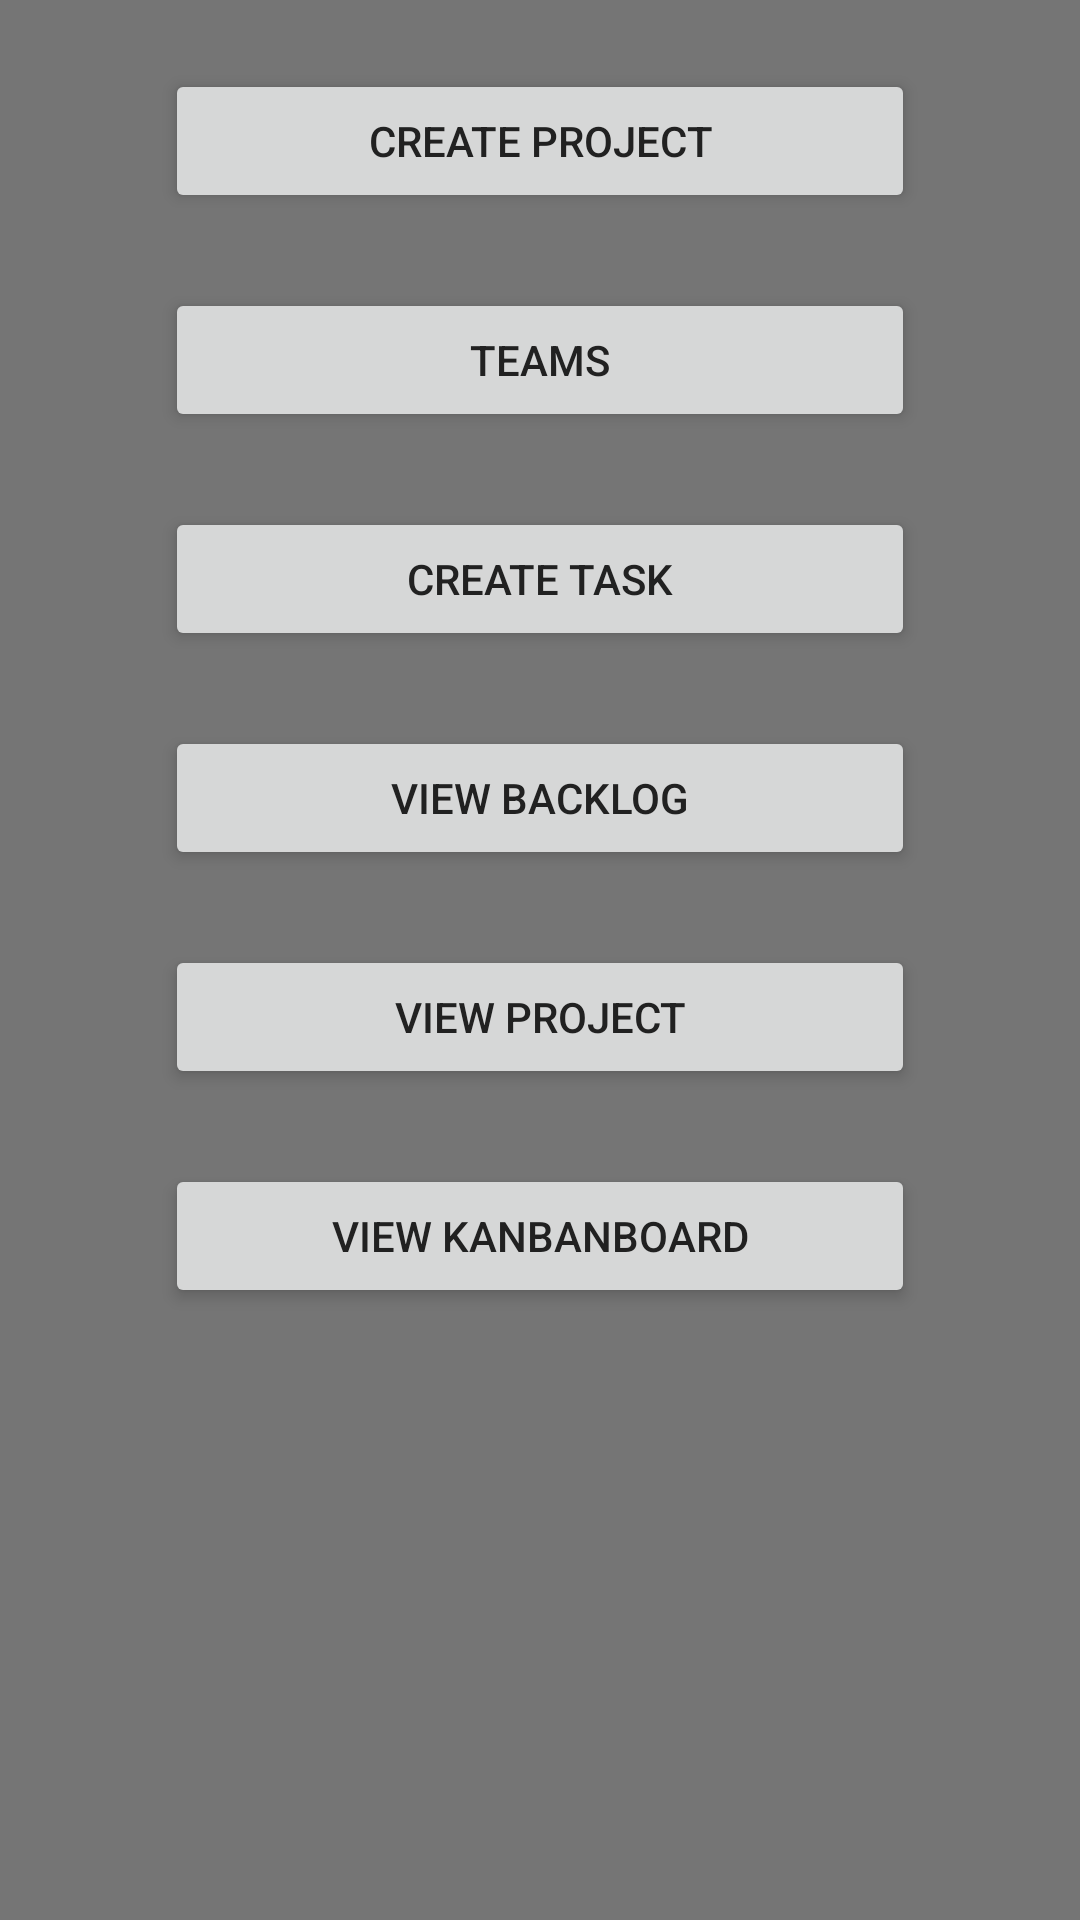

Write the Android layout XML for this screen, with the resource values it uses.
<!-- AndroidManifest.xml: application theme AppTheme -->
<!-- res/layout/activity_client_home_screen.xml -->
<?xml version="1.0" encoding="utf-8"?>


<RelativeLayout xmlns:android="http://schemas.android.com/apk/res/android"
    xmlns:tools="http://schemas.android.com/tools"
    android:id="@+id/activity_client_home_screen"
    android:layout_width="match_parent"
    android:layout_height="match_parent"
    android:paddingBottom="@dimen/activity_vertical_margin"
    android:background="@color/bg"
    tools:context="com.example.hbsha.sprom.ClientHomeScreen">


    <Button
        android:theme="@style/CustomButton"
        android:text="TEAMS"
        android:layout_width="250dp"
        android:layout_height="wrap_content"
        android:id="@+id/BTNCRTTEAM"
        android:onClick="onClickCreateTeam"
        android:layout_below="@+id/BTNCRTPROJECT"
        android:layout_centerHorizontal="true"
        android:layout_marginTop="25dp" />

    <Button
        android:theme="@style/CustomButton"
        android:text="Create Task"
        android:layout_width="250dp"
        android:layout_height="wrap_content"
        android:id="@+id/BTNCREATETASK"
        android:onClick="onClickClientAddTask"
        android:layout_below="@+id/BTNCRTTEAM"
        android:layout_alignStart="@+id/BTNCRTTEAM"
        android:layout_marginTop="25dp" />

    <Button
        android:theme="@style/CustomButton"
        android:text="VIEW BACKLOG"
        android:layout_width="250dp"
        android:layout_height="wrap_content"
        android:id="@+id/BTNVIEWBACKLOG"
        android:onClick="onClickViewBackLog"
        android:layout_below="@+id/BTNCREATETASK"
        android:layout_alignStart="@+id/BTNCREATETASK"
        android:layout_marginTop="25dp" />

    <Button
        android:theme="@style/CustomButton"
        android:text="VIEW PROJECT"
        android:layout_width="250dp"
        android:layout_height="wrap_content"
        android:id="@+id/BTNVIEWPROJ"
        android:onClick="onClickViewproject"
        android:layout_below="@+id/BTNVIEWBACKLOG"
        android:layout_alignStart="@+id/BTNVIEWBACKLOG"
        android:layout_marginTop="25dp" />

    <Button
        android:theme="@style/CustomButton"
        android:text="VIEW KANBANBOARD"
        android:layout_width="250dp"
        android:layout_height="wrap_content"
        android:id="@+id/BTNVIEWKANBAN"
        android:onClick="onClickViewkbBoard"
        android:layout_below="@+id/BTNVIEWPROJ"
        android:layout_alignStart="@+id/BTNVIEWPROJ"
        android:layout_marginTop="25dp" />

    <Button
        android:theme="@style/CustomButton"
        android:text="CREATE PROJECT"
        android:layout_width="250dp"
        android:layout_height="wrap_content"
        android:id="@+id/BTNCRTPROJECT"
        android:onClick="CreateProject"
        android:layout_alignParentTop="true"
        android:layout_alignStart="@+id/BTNCRTTEAM"
        android:layout_marginTop="23dp" />


</RelativeLayout>
<!-- resources referenced by this layout -->
<resources>
  <color name="bg">#757575</color>
  <style name="CustomButton">
          <item name="android:textColor">@color/colorBlack</item>
          <item name="android:padding">0dp</item>
          <item name="android:minWidth">88dp</item>
          <item name="android:minHeight">36dp</item>
          <item name="android:layout_margin">3dp</item>
          <item name="android:elevation">1dp</item>
          <item name="android:translationZ">1dp</item>
          <item name="android:background">@drawable/primary_round</item>
      </style>
  <style name="AppTheme" parent="Theme.AppCompat.Light.DarkActionBar">
          
          <item name="colorPrimary">@color/colorPrimary</item>
          <item name="colorPrimaryDark">@color/colorPrimaryDark</item>
          <item name="colorAccent">@color/colorAccent</item>
          <item name="android:actionMenuTextColor">@color/colorWhite</item>
      </style>
  <color name="colorBlack">#212121</color>
  <!-- drawable primary_round (drawable) -->
  <ripple xmlns:android="http://schemas.android.com/apk/res/android"
      android:color="@color/ripple">
      <item>
          <shape xmlns:android="http://schemas.android.com/apk/res/android">
              <corners android:radius="1dp" />
              <solid android:color="@color/colorPrimary" />
          </shape>
      </item>
  </ripple>
  <color name="colorPrimary">#2c2c2c</color>
  <color name="colorPrimaryDark">#212121</color>
  <color name="colorAccent">#9e9e9e</color>
  <color name="colorWhite">#ffffff</color>
  <color name="ripple">#2b3862</color>
</resources>
